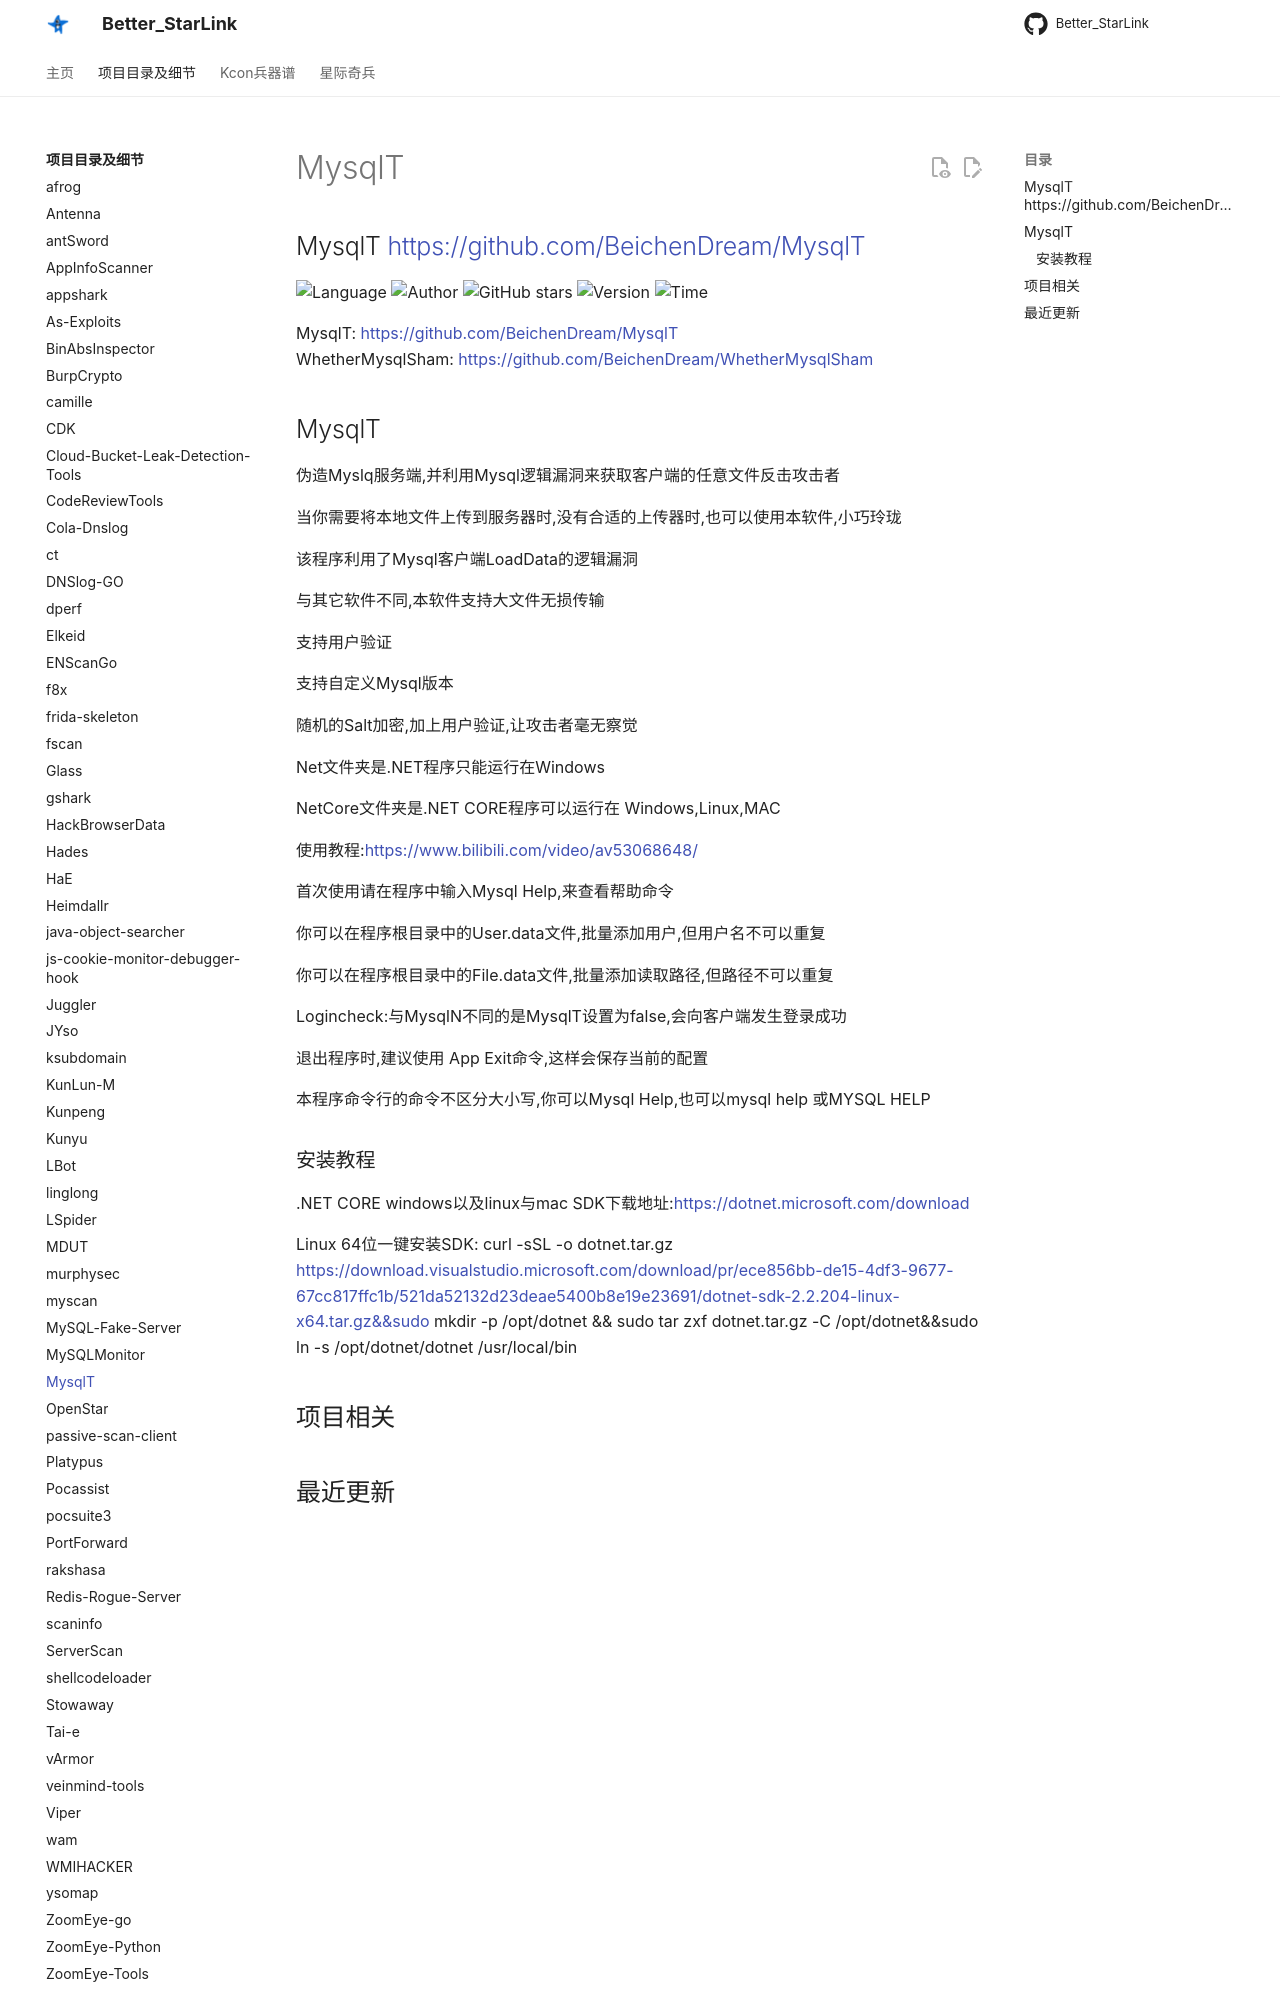

repository: ProbiusOfficial/Better_StarLink · page: detail/MysqlT/index.html · generator: mkdocs

## MysqlT <https://github.com/BeichenDream/MysqlT>
<!--auto_detail_badge_begin_0b490ffb61b26b45de3ea5d7dd8a582e-->
![Language](https://img.shields.io/badge/Language-C%23-blue)
![Author](https://img.shields.io/badge/Author-BeichenDream-orange)
![GitHub stars](https://img.shields.io/github/stars/BeichenDream/MysqlT.svg?style=flat&logo=github)
![Version](https://img.shields.io/badge/Version-V1.0.0-red)
![Time](https://img.shields.io/badge/Join-20210223-green)
<!--auto_detail_badge_end_fef74f2d7ea73fcc43ff78e05b1e7451-->


MysqlT: <https://github.com/BeichenDream/MysqlT>  
WhetherMysqlSham: <https://github.com/BeichenDream/WhetherMysqlSham>

## MysqlT
伪造Myslq服务端,并利用Mysql逻辑漏洞来获取客户端的任意文件反击攻击者

当你需要将本地文件上传到服务器时,没有合适的上传器时,也可以使用本软件,小巧玲珑

该程序利用了Mysql客户端LoadData的逻辑漏洞

与其它软件不同,本软件支持大文件无损传输

支持用户验证

支持自定义Mysql版本

随机的Salt加密,加上用户验证,让攻击者毫无察觉

Net文件夹是.NET程序只能运行在Windows

NetCore文件夹是.NET CORE程序可以运行在 Windows,Linux,MAC

使用教程:https://www.bilibili.com/video/av53068648/

首次使用请在程序中输入Mysql Help,来查看帮助命令


你可以在程序根目录中的User.data文件,批量添加用户,但用户名不可以重复

你可以在程序根目录中的File.data文件,批量添加读取路径,但路径不可以重复

Logincheck:与MysqlN不同的是MysqlT设置为false,会向客户端发生登录成功

退出程序时,建议使用 App Exit命令,这样会保存当前的配置

本程序命令行的命令不区分大小写,你可以Mysql Help,也可以mysql help 或MYSQL HELP
